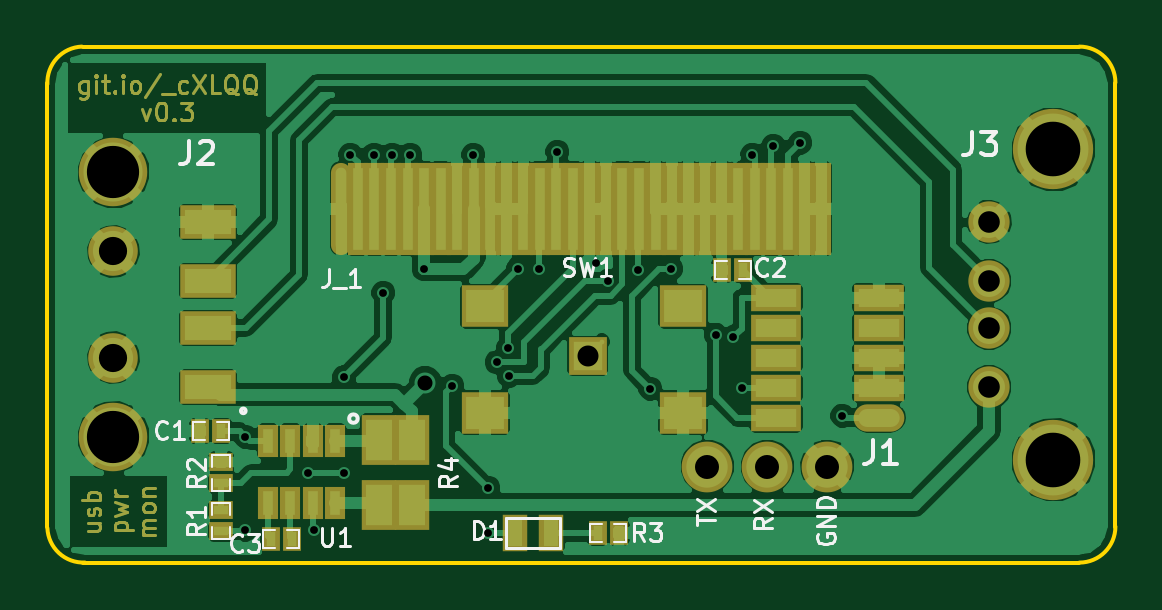
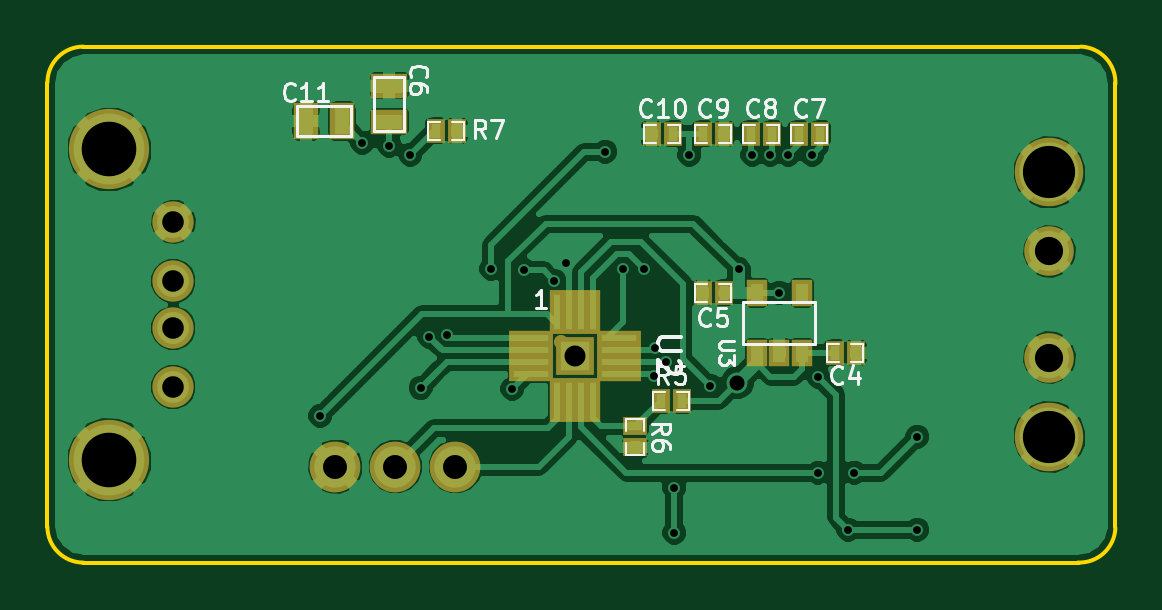
Circuit board: 8 layer files. Board 45.2 x 21.8 mm.
- bottom_copper: usb_pwrmon-B_Cu.gbl (56173 bytes)
- bottom_mask: usb_pwrmon-B_Mask.gbs (1857 bytes)
- bottom_silk: usb_pwrmon-B_SilkS.gbo (10525 bytes)
- outline: usb_pwrmon-Edge_Cuts.gbr (675 bytes)
- top_copper: usb_pwrmon-F_Cu.gtl (85903 bytes)
- top_mask: usb_pwrmon-F_Mask.gts (8024 bytes)
- top_silk: usb_pwrmon-F_SilkS.gto (8947 bytes)
- drill: usb_pwrmon.drl (907 bytes)

=== bottom_copper: usb_pwrmon-B_Cu.gbl (56173 bytes, source omitted) ===
=== bottom_mask: usb_pwrmon-B_Mask.gbs ===
G04 (created by PCBNEW (2013-07-07 BZR 4022)-stable) date 5/22/2014 8:04:03 PM*
%MOIN*%
G04 Gerber Fmt 3.4, Leading zero omitted, Abs format*
%FSLAX34Y34*%
G01*
G70*
G90*
G04 APERTURE LIST*
%ADD10C,0.00590551*%
%ADD11R,0.040748X0.060748*%
%ADD12R,0.060748X0.040748*%
%ADD13C,0.0846457*%
%ADD14R,0.035748X0.045748*%
%ADD15R,0.031448X0.039348*%
%ADD16R,0.039348X0.031448*%
%ADD17R,0.0255906X0.0748031*%
%ADD18R,0.0748031X0.0255906*%
%ADD19R,0.0629921X0.0629921*%
%ADD20C,0.023622*%
%ADD21C,0.0688976*%
%ADD22C,0.133858*%
%ADD23C,0.0826772*%
%ADD24C,0.114173*%
G04 APERTURE END LIST*
G54D10*
G54D11*
X83290Y-55740D03*
X82690Y-55740D03*
G54D12*
X81900Y-55150D03*
X81900Y-55750D03*
G54D13*
X80800Y-61500D03*
X81800Y-61500D03*
X82800Y-61500D03*
G54D14*
X75775Y-59600D03*
X75025Y-59600D03*
X75775Y-58600D03*
X75400Y-59600D03*
X75025Y-58600D03*
G54D15*
X77527Y-55950D03*
X77173Y-55950D03*
X75077Y-55950D03*
X74723Y-55950D03*
X80773Y-55900D03*
X81127Y-55900D03*
X77023Y-60400D03*
X77377Y-60400D03*
X75877Y-55950D03*
X75523Y-55950D03*
X76323Y-55950D03*
X76677Y-55950D03*
X76323Y-58600D03*
X76677Y-58600D03*
X74477Y-59600D03*
X74123Y-59600D03*
G54D16*
X77800Y-60823D03*
X77800Y-61177D03*
G54D17*
X78903Y-60384D03*
X79100Y-60384D03*
X78706Y-60384D03*
X78509Y-60384D03*
G54D18*
X79533Y-59754D03*
X79533Y-59951D03*
X79533Y-59558D03*
X79533Y-59361D03*
X78076Y-59754D03*
X78076Y-59951D03*
X78076Y-59558D03*
X78076Y-59361D03*
G54D17*
X78509Y-58928D03*
X78706Y-58928D03*
X78903Y-58928D03*
X79100Y-58928D03*
G54D19*
X78804Y-59656D03*
G54D20*
X79040Y-59420D03*
G54D21*
X85500Y-59193D03*
X85500Y-58406D03*
X85500Y-60177D03*
X85500Y-57422D03*
G54D22*
X86566Y-61386D03*
X86566Y-56213D03*
G54D23*
X70900Y-57914D03*
X70900Y-59685D03*
G54D24*
X70900Y-56595D03*
X70900Y-61004D03*
M02*

=== bottom_silk: usb_pwrmon-B_SilkS.gbo (10525 bytes, source omitted) ===
=== outline: usb_pwrmon-Edge_Cuts.gbr ===
G04 (created by PCBNEW (2013-07-07 BZR 4022)-stable) date 5/22/2014 8:04:03 PM*
%MOIN*%
G04 Gerber Fmt 3.4, Leading zero omitted, Abs format*
%FSLAX34Y34*%
G01*
G70*
G90*
G04 APERTURE LIST*
%ADD10C,0.00590551*%
G04 APERTURE END LIST*
G54D10*
X87600Y-55100D02*
G75*
G03X87000Y-54500I-600J0D01*
G74*
G01*
X87000Y-63100D02*
G75*
G03X87600Y-62500I0J600D01*
G74*
G01*
X69800Y-62525D02*
G75*
G03X70425Y-63099I599J25D01*
G74*
G01*
X70374Y-54500D02*
G75*
G03X69800Y-55125I25J-599D01*
G74*
G01*
X69800Y-62500D02*
X69800Y-55100D01*
X87000Y-63100D02*
X70400Y-63100D01*
X87600Y-55100D02*
X87600Y-62500D01*
X70400Y-54500D02*
X87000Y-54500D01*
M02*

=== top_copper: usb_pwrmon-F_Cu.gtl (85903 bytes, source omitted) ===
=== top_mask: usb_pwrmon-F_Mask.gts (8024 bytes, source omitted) ===
=== top_silk: usb_pwrmon-F_SilkS.gto (8947 bytes, source omitted) ===
=== drill: usb_pwrmon.drl ===
M48
;DRILL file {Pcbnew (2013-07-07 BZR 4022)-stable} date 5/22/2014 8:04:05 PM
;FORMAT={-:-/ absolute / inch / decimal}
FMAT,2
INCH,TZ
T1C0.013
T2C0.025
T3C0.035
T4C0.036
T5C0.040
T6C0.047
T7C0.087
T8C0.091
%
G90
G05
M72
T1
X7.31Y-6.1
X7.31Y-6.255
X7.415Y-6.16
X7.425Y-6.255
X7.475Y-6.
X7.475Y-6.16
X7.485Y-5.63
X7.525Y-5.63
X7.54Y-5.86
X7.555Y-5.63
X7.585Y-5.63
X7.608Y-5.821
X7.655Y-6.015
X7.69Y-5.63
X7.715Y-6.185
X7.715Y-6.26
X7.729Y-5.976
X7.747Y-5.953
X7.749Y-5.999
X7.765Y-5.82
X7.8Y-5.82
X7.83Y-5.625
X7.895Y-5.81
X7.915Y-5.84
X7.965Y-5.823
X7.985Y-6.02
X8.02Y-5.82
X8.094Y-5.93
X8.1235Y-5.9335
X8.138Y-6.019
X8.155Y-5.63
X8.19Y-5.615
X8.235Y-5.61
X8.305Y-6.065
T2
X7.61Y-6.01
T3
X7.8805Y-5.9656
T4
X8.55Y-5.7422
X8.55Y-5.8406
X8.55Y-5.9194
X8.55Y-6.0178
T5
X8.08Y-6.15
X8.18Y-6.15
X8.28Y-6.15
T6
X7.09Y-5.7914
X7.09Y-5.9686
T7
X7.09Y-5.6595
X7.09Y-6.1005
T8
X8.6567Y-5.6213
X8.6567Y-6.1387
T0
M30
